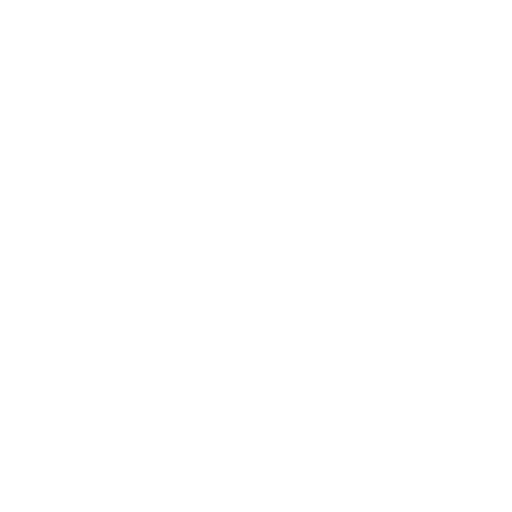
t = 0.00 s
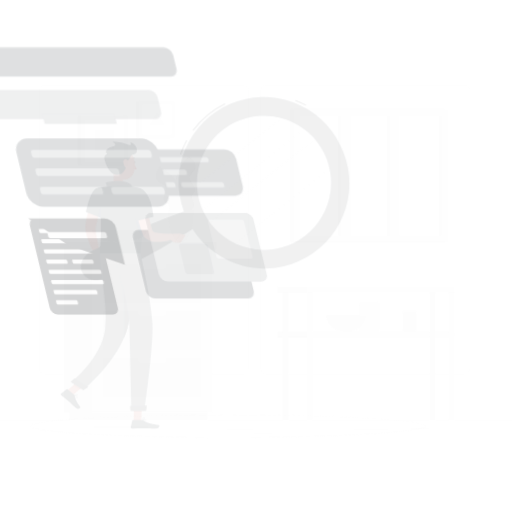
t = 0.15 s
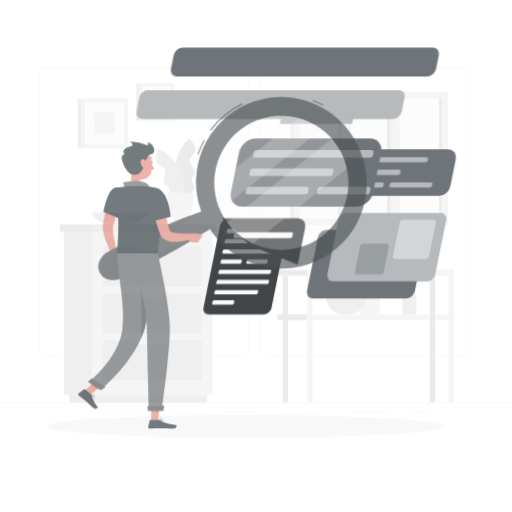
t = 0.45 s
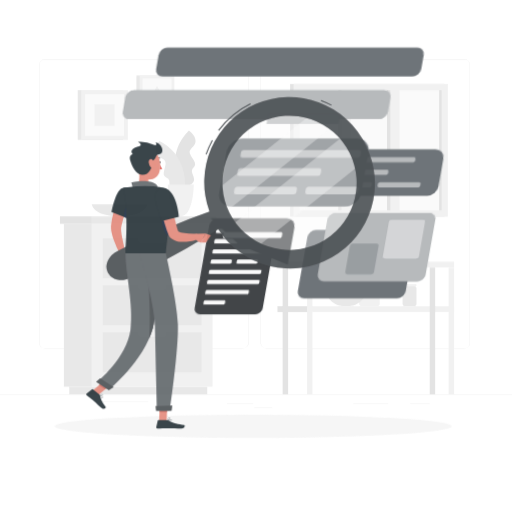
t = 0.60 s
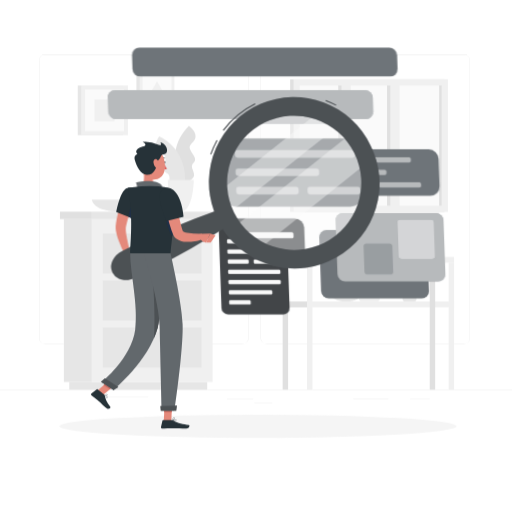
t = 0.80 s
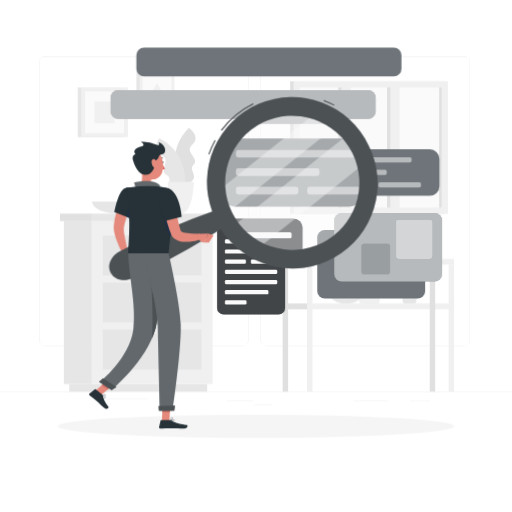
t = 1.00 s

The animated SVG that drew these frames (rendered in a browser with its animation timeline set to each time). Animation: 4 CSS @keyframes rules; one cycle of 1.00 s.

<svg class="animated" id="freepik_stories-search" xmlns="http://www.w3.org/2000/svg" viewBox="0 0 500 500" version="1.1" xmlns:xlink="http://www.w3.org/1999/xlink" xmlns:svgjs="http://svgjs.com/svgjs"><style>svg#freepik_stories-search:not(.animated) .animable {opacity: 0;}svg#freepik_stories-search.animated #freepik--background-complete--inject-1 {animation: 1s 1 forwards cubic-bezier(.36,-0.01,.5,1.38) slideUp;animation-delay: 0s;}svg#freepik_stories-search.animated #freepik--Shadow--inject-1 {animation: 1s 1 forwards cubic-bezier(.36,-0.01,.5,1.38) slideLeft;animation-delay: 0s;}svg#freepik_stories-search.animated #freepik--speech-bubbles--inject-1 {animation: 1s 1 forwards cubic-bezier(.36,-0.01,.5,1.38) lightSpeedLeft;animation-delay: 0s;}svg#freepik_stories-search.animated #freepik--Character--inject-1 {animation: 1s 1 forwards cubic-bezier(.36,-0.01,.5,1.38) slideLeft;animation-delay: 0s;}svg#freepik_stories-search.animated #freepik--character--inject-1 {animation: 1s 1 forwards cubic-bezier(.36,-0.01,.5,1.38) slideDown;animation-delay: 0s;}            @keyframes slideUp {                0% {                    opacity: 0;                    transform: translateY(30px);                }                100% {                    opacity: 1;                    transform: inherit;                }            }                    @keyframes slideLeft {                0% {                    opacity: 0;                    transform: translateX(-30px);                }                100% {                    opacity: 1;                    transform: translateX(0);                }            }                    @keyframes lightSpeedLeft {              from {                transform: translate3d(-50%, 0, 0) skewX(20deg);                opacity: 0;              }              60% {                transform: skewX(-10deg);                opacity: 1;              }              80% {                transform: skewX(2deg);              }              to {                opacity: 1;                transform: translate3d(0, 0, 0);              }            }                    @keyframes slideDown {                0% {                    opacity: 0;                    transform: translateY(-30px);                }                100% {                    opacity: 1;                    transform: translateY(0);                }            }        .animator-hidden { display: none; }</style><g id="freepik--background-complete--inject-1" class="animable" style="transform-origin: 250px 225.15px;"><rect y="382.4" width="500" height="0.25" style="fill: rgb(224, 224, 224); transform-origin: 250px 382.525px;" id="ellwa8gjg007" class="animable"></rect><rect x="344.93" y="391.62" width="34.4" height="0.25" style="fill: rgb(224, 224, 224); transform-origin: 362.13px 391.745px;" id="elcbg9iua6ynd" class="animable"></rect><rect x="400.44" y="390.91" width="19.36" height="0.25" style="fill: rgb(224, 224, 224); transform-origin: 410.12px 391.035px;" id="elj6msyzkc6ge" class="animable"></rect><rect x="221.66" y="391.5" width="25.68" height="0.25" style="fill: rgb(224, 224, 224); transform-origin: 234.5px 391.625px;" id="elej96ln0hm9b" class="animable"></rect><rect x="248.35" y="395.05" width="17.54" height="0.25" style="fill: rgb(224, 224, 224); transform-origin: 257.12px 395.175px;" id="el2tum9v586ld" class="animable"></rect><rect x="91.68" y="388.97" width="52.99" height="0.25" style="fill: rgb(224, 224, 224); transform-origin: 118.175px 389.095px;" id="elebsfd17sktm" class="animable"></rect><path d="M237,337.8H43.91a5.71,5.71,0,0,1-5.7-5.71V60.66A5.71,5.71,0,0,1,43.91,55H237a5.71,5.71,0,0,1,5.71,5.71V332.09A5.71,5.71,0,0,1,237,337.8ZM43.91,55.2a5.46,5.46,0,0,0-5.45,5.46V332.09a5.46,5.46,0,0,0,5.45,5.46H237a5.47,5.47,0,0,0,5.46-5.46V60.66A5.47,5.47,0,0,0,237,55.2Z" style="fill: rgb(224, 224, 224); transform-origin: 140.46px 196.4px;" id="el98r88jbj96o" class="animable"></path><path d="M453.31,337.8H260.21a5.72,5.72,0,0,1-5.71-5.71V60.66A5.72,5.72,0,0,1,260.21,55h193.1A5.71,5.71,0,0,1,459,60.66V332.09A5.71,5.71,0,0,1,453.31,337.8ZM260.21,55.2a5.47,5.47,0,0,0-5.46,5.46V332.09a5.47,5.47,0,0,0,5.46,5.46h193.1a5.47,5.47,0,0,0,5.46-5.46V60.66a5.47,5.47,0,0,0-5.46-5.46Z" style="fill: rgb(224, 224, 224); transform-origin: 356.75px 196.4px;" id="elo8p6yfnjpz" class="animable"></path><rect x="283.33" y="79.27" width="150.7" height="129.56" style="fill: rgb(224, 224, 224); transform-origin: 358.68px 144.05px;" id="ela3xboys7nl" class="animable"></rect><rect x="286.68" y="79.27" width="150.7" height="129.56" style="fill: rgb(240, 240, 240); transform-origin: 362.03px 144.05px;" id="el1mi2w0ohe6s" class="animable"></rect><g id="el0a5q3zvvh6ld"><rect x="303.33" y="74.71" width="117.4" height="138.68" style="fill: rgb(250, 250, 250); transform-origin: 362.03px 144.05px; transform: rotate(90deg);" class="animable" id="elwfgiw1zt3q9"></rect></g><g id="el24v25ocs9vu"><rect x="323.82" y="139.51" width="117.4" height="9.06" style="fill: rgb(224, 224, 224); transform-origin: 382.52px 144.04px; transform: rotate(90deg);" class="animable" id="elpp3m793ego"></rect></g><g id="els104nawcwrb"><rect x="276.15" y="139.51" width="117.4" height="9.06" style="fill: rgb(224, 224, 224); transform-origin: 334.85px 144.04px; transform: rotate(90deg);" class="animable" id="eljjfce07movk"></rect></g><g id="el1vjvp3fkephj"><rect x="322.81" y="139.18" width="125.78" height="9.06" style="fill: rgb(240, 240, 240); transform-origin: 385.7px 143.71px; transform: rotate(90deg);" class="animable" id="el0a2ws7my5cg4"></rect></g><g id="el6itlfaap9su"><rect x="275.15" y="139.18" width="125.78" height="9.06" style="fill: rgb(240, 240, 240); transform-origin: 338.04px 143.71px; transform: rotate(90deg);" class="animable" id="el0ftmmvf2obiu"></rect></g><g id="eljgolxw366rr"><rect x="371.4" y="142.78" width="117.4" height="2.53" style="fill: rgb(224, 224, 224); transform-origin: 430.1px 144.045px; transform: rotate(90deg);" class="animable" id="el4f90syenkt9"></rect></g><path d="M177.34,181.59S159,150,184.45,124.81c0,0,6.64,4.33,6.54,10.15s-7.12,7.29-5.61,12.15,8.12,9.61,3.78,13.63.7,7.58.41,12.5S177.34,181.59,177.34,181.59Z" style="fill: rgb(224, 224, 224); transform-origin: 180.969px 153.2px;" id="elz934j8bmawh" class="animable"></path><path d="M180.22,186.76s7.44-35.78-24.64-51.64c0,0-4.94,6.2-3,11.69s9.05,4.67,9.15,9.76-4.67,11.69.71,14.13,1.73,7.42,3.56,12S180.22,186.76,180.22,186.76Z" style="fill: rgb(230, 230, 230); transform-origin: 166.548px 160.949px;" id="elctcnszihduf" class="animable"></path><path d="M163.89,177.67s.32,30.89,12.67,30.89,12.66-30.89,12.66-30.89Z" style="fill: rgb(240, 240, 240); transform-origin: 176.555px 193.115px;" id="el3hzdt3zpuc8" class="animable"></path><path d="M89.69,196.94s.69,11.62,27.06,11.62,27.07-11.62,27.07-11.62Z" style="fill: rgb(230, 230, 230); transform-origin: 116.755px 202.75px;" id="eltlw66q800h" class="animable"></path><rect x="350.64" y="267" width="20.2" height="29.3" rx="3.14" style="fill: rgb(240, 240, 240); transform-origin: 360.74px 281.65px;" id="el3wdeclimw6k" class="animable"></rect><rect x="393.14" y="276.58" width="13.59" height="19.72" rx="2.11" style="fill: rgb(230, 230, 230); transform-origin: 399.935px 286.44px;" id="eluvtwt4w883n" class="animable"></rect><rect x="393.14" y="274.67" width="13.59" height="2.22" rx="0.71" style="fill: rgb(240, 240, 240); transform-origin: 399.935px 275.78px;" id="eliz26wklr0c" class="animable"></rect><path d="M318.42,280s.5,16.3,19.59,16.3,19.6-16.3,19.6-16.3Z" style="fill: rgb(230, 230, 230); transform-origin: 338.015px 288.15px;" id="elnt6udbaxu4" class="animable"></path><g id="eluhv163h2khj"><rect x="270.94" y="252.78" width="28.89" height="5.7" style="fill: rgb(224, 224, 224); transform-origin: 285.385px 255.63px; transform: rotate(180deg);" class="animable" id="elgxas3wm5dn"></rect></g><rect x="299.83" y="252.78" width="143.63" height="5.7" style="fill: rgb(240, 240, 240); transform-origin: 371.645px 255.63px;" id="elmfjfl8fsavp" class="animable"></rect><g id="ellgkbnk1sk8h"><rect x="270.94" y="296.3" width="28.89" height="5.7" style="fill: rgb(224, 224, 224); transform-origin: 285.385px 299.15px; transform: rotate(180deg);" class="animable" id="eliy1147gprm"></rect></g><rect x="299.83" y="296.3" width="143.63" height="5.7" style="fill: rgb(240, 240, 240); transform-origin: 371.645px 299.15px;" id="el6qczp44sm9f" class="animable"></rect><rect x="276.02" y="258.47" width="5.33" height="123.92" style="fill: rgb(224, 224, 224); transform-origin: 278.685px 320.43px;" id="elbeygacnfci" class="animable"></rect><rect x="299.83" y="258.47" width="5.33" height="123.92" style="fill: rgb(240, 240, 240); transform-origin: 302.495px 320.43px;" id="elqffmhpom32m" class="animable"></rect><rect x="419.65" y="258.47" width="5.33" height="123.92" style="fill: rgb(224, 224, 224); transform-origin: 422.315px 320.43px;" id="ellfcn71b1hkf" class="animable"></rect><rect x="438.13" y="258.47" width="5.33" height="123.92" style="fill: rgb(240, 240, 240); transform-origin: 440.795px 320.43px;" id="el2tf5hraxqpw" class="animable"></rect><rect x="62.37" y="215.81" width="27.32" height="159.09" style="fill: rgb(230, 230, 230); transform-origin: 76.03px 295.355px;" id="elom07xekds3" class="animable"></rect><rect x="67.62" y="374.89" width="134.72" height="7.51" style="fill: rgb(230, 230, 230); transform-origin: 134.98px 378.645px;" id="el1d7vomsxsu4" class="animable"></rect><g id="el9w4zr4ujmsq"><rect x="89.69" y="215.81" width="117.89" height="159.09" style="fill: rgb(240, 240, 240); transform-origin: 148.635px 295.355px; transform: rotate(180deg);" class="animable" id="el0ft1pc3jeykd"></rect></g><g id="el0yvd11uuy5n"><rect x="100.43" y="275.92" width="96.41" height="38.86" style="fill: rgb(230, 230, 230); transform-origin: 148.635px 295.35px; transform: rotate(180deg);" class="animable" id="el3zkyljq3tvw"></rect></g><g id="eltey1sz7bps"><rect x="100.43" y="321.86" width="96.41" height="38.86" style="fill: rgb(230, 230, 230); transform-origin: 148.635px 341.29px; transform: rotate(180deg);" class="animable" id="el8ei0svqoykr"></rect></g><path d="M159.46,280.18H137.81a2.67,2.67,0,0,1-2.66-2.66h0a2.67,2.67,0,0,1,2.66-2.67h21.65a2.67,2.67,0,0,1,2.66,2.67h0A2.67,2.67,0,0,1,159.46,280.18Z" style="fill: rgb(240, 240, 240); transform-origin: 148.635px 277.515px;" id="elzjp9t69kkpd" class="animable"></path><g id="eljtt3x4gvkbg"><rect x="100.43" y="229.98" width="96.41" height="38.86" style="fill: rgb(230, 230, 230); transform-origin: 148.635px 249.41px; transform: rotate(180deg);" class="animable" id="elekfzufchbuu"></rect></g><path d="M159.46,234.24H137.81a2.67,2.67,0,0,1-2.66-2.67h0a2.67,2.67,0,0,1,2.66-2.66h21.65a2.67,2.67,0,0,1,2.66,2.66h0A2.67,2.67,0,0,1,159.46,234.24Z" style="fill: rgb(240, 240, 240); transform-origin: 148.635px 231.575px;" id="el7qra4gfzznw" class="animable"></path><path d="M159.46,326.12H137.81a2.67,2.67,0,0,1-2.66-2.66h0a2.67,2.67,0,0,1,2.66-2.67h21.65a2.67,2.67,0,0,1,2.66,2.67h0A2.67,2.67,0,0,1,159.46,326.12Z" style="fill: rgb(240, 240, 240); transform-origin: 148.635px 323.455px;" id="elwvuabgzv29p" class="animable"></path><rect x="89.69" y="208.56" width="121.53" height="7.25" style="fill: rgb(230, 230, 230); transform-origin: 150.455px 212.185px;" id="ellxvf8ce6vw" class="animable"></rect><g id="elw1v85ow1wj"><rect x="58.56" y="208.56" width="31.14" height="7.25" style="fill: rgb(224, 224, 224); transform-origin: 74.13px 212.185px; transform: rotate(180deg);" class="animable" id="elvywlf3zfdzc"></rect></g><rect x="75.94" y="85.35" width="44.2" height="48.54" style="fill: rgb(230, 230, 230); transform-origin: 98.04px 109.62px;" id="eloogz2emv7hr" class="animable"></rect><rect x="79.27" y="85.35" width="45.66" height="48.54" style="fill: rgb(240, 240, 240); transform-origin: 102.1px 109.62px;" id="el49ax5h1uesa" class="animable"></rect><g id="elyh1vxoahbij"><rect x="81.65" y="90.61" width="40.89" height="38.01" style="fill: rgb(250, 250, 250); transform-origin: 102.095px 109.615px; transform: rotate(90deg);" class="animable" id="eluh40pb489"></rect></g><g id="elybpfahs0v8k"><rect x="91.56" y="99.82" width="21.07" height="19.58" style="fill: rgb(240, 240, 240); transform-origin: 102.095px 109.61px; transform: rotate(90deg);" class="animable" id="elnirguyfve2c"></rect></g><rect x="133.22" y="71.02" width="33.52" height="36.01" style="fill: rgb(230, 230, 230); transform-origin: 149.98px 89.025px;" id="el73wcp0ggoxj" class="animable"></rect><rect x="136.43" y="71.02" width="33.87" height="36.01" style="fill: rgb(240, 240, 240); transform-origin: 153.365px 89.025px;" id="eljrkre13b2ab" class="animable"></rect><g id="elijvahpbvtbg"><rect x="138.2" y="74.92" width="30.33" height="28.19" style="fill: rgb(250, 250, 250); transform-origin: 153.365px 89.015px; transform: rotate(90deg);" class="animable" id="elu2ilvmmwcvc"></rect></g><polygon points="153.36 81.35 145.65 94.71 161.07 94.71 153.36 81.35" style="fill: rgb(240, 240, 240); transform-origin: 153.36px 88.03px;" id="elia3av24y4fn" class="animable"></polygon></g><g id="freepik--Shadow--inject-1" class="animable" style="transform-origin: 250px 416.24px;"><ellipse cx="250" cy="416.24" rx="193.89" ry="11.32" style="fill: rgb(245, 245, 245); transform-origin: 250px 416.24px;" id="el6dhkophbmli" class="animable"></ellipse></g><g id="freepik--speech-bubbles--inject-1" class="animable" style="transform-origin: 269.847px 176.815px;"><rect x="312.33" y="145.82" width="116.84" height="45.42" rx="9.37" style="fill: #6E7479; transform-origin: 370.75px 168.53px;" id="eles92ynj5vfc" class="animable"></rect><rect x="322.07" y="153.48" width="79.91" height="5.08" rx="1.64" style="fill: #6E7479; transform-origin: 362.025px 156.02px;" id="elgwqk20xl51t" class="animable"></rect><rect x="322.07" y="165.72" width="55.64" height="5.08" rx="1.64" style="fill: #6E7479; transform-origin: 349.89px 168.26px;" id="el8fx2hc7fbq5" class="animable"></rect><rect x="322.07" y="177.96" width="41.6" height="5.08" rx="1.64" style="fill: #6E7479; transform-origin: 342.87px 180.5px;" id="elpczaim4vwy" class="animable"></rect><rect x="369.56" y="177.96" width="41.6" height="5.08" rx="1.64" style="fill: #6E7479; transform-origin: 390.36px 180.5px;" id="elum367twplal" class="animable"></rect><g id="elqh8fxm63qxf"><g style="opacity: 0.5; transform-origin: 366.615px 168.26px;" class="animable" id="el2i1ehn7qhtz"><rect x="322.07" y="153.48" width="79.91" height="5.08" rx="1.64" style="fill: rgb(255, 255, 255); transform-origin: 362.025px 156.02px;" id="elfgfdcnevxto" class="animable"></rect><rect x="322.07" y="165.72" width="55.64" height="5.08" rx="1.64" style="fill: rgb(255, 255, 255); transform-origin: 349.89px 168.26px;" id="el8lnb06ooxk6" class="animable"></rect><rect x="322.07" y="177.96" width="41.6" height="5.08" rx="1.64" style="fill: rgb(255, 255, 255); transform-origin: 342.87px 180.5px;" id="elpbvaa7n2vdm" class="animable"></rect><rect x="369.56" y="177.96" width="41.6" height="5.08" rx="1.64" style="fill: rgb(255, 255, 255); transform-origin: 390.36px 180.5px;" id="elizsnqgugvsk" class="animable"></rect></g></g><rect x="216.13" y="135.23" width="138.83" height="66.6" rx="13.74" style="fill: #6E7479; transform-origin: 285.545px 168.53px;" id="el29z1g7knje4" class="animable"></rect><rect x="230.41" y="146.46" width="117.16" height="7.45" rx="2.41" style="fill: #6E7479; transform-origin: 288.99px 150.185px;" id="el95ai3opw7at" class="animable"></rect><rect x="230.41" y="164.41" width="81.57" height="7.45" rx="2.41" style="fill: #6E7479; transform-origin: 271.195px 168.135px;" id="elc8bku4cng6" class="animable"></rect><rect x="230.41" y="182.36" width="60.99" height="7.45" rx="2.41" style="fill: #6E7479; transform-origin: 260.905px 186.085px;" id="el50j9qfupo12" class="animable"></rect><rect x="300.04" y="182.36" width="51.62" height="7.45" rx="2.41" style="fill: #6E7479; transform-origin: 325.85px 186.085px;" id="elulv7yrncxno" class="animable"></rect><g id="elyvdiffkglpn"><g style="opacity: 0.5; transform-origin: 291.035px 168.135px;" class="animable" id="eldmendc3ecoq"><rect x="230.41" y="146.46" width="117.16" height="7.45" rx="2.41" style="fill: rgb(255, 255, 255); transform-origin: 288.99px 150.185px;" id="elxwu1pbfb2t" class="animable"></rect><rect x="230.41" y="164.41" width="81.57" height="7.45" rx="2.41" style="fill: rgb(255, 255, 255); transform-origin: 271.195px 168.135px;" id="elzpd11nza6kh" class="animable"></rect><rect x="230.41" y="182.36" width="60.99" height="7.45" rx="2.41" style="fill: rgb(255, 255, 255); transform-origin: 260.905px 186.085px;" id="el92ggg9av7ta" class="animable"></rect><rect x="300.04" y="182.36" width="51.62" height="7.45" rx="2.41" style="fill: rgb(255, 255, 255); transform-origin: 325.85px 186.085px;" id="elwumyczdcu9" class="animable"></rect></g></g><rect x="211.94" y="213.9" width="66.47" height="93.18" rx="6.42" style="fill: #6E7479; transform-origin: 245.175px 260.49px;" id="el277rx73vi09" class="animable"></rect><g id="elcbhizv084ck"><rect x="211.94" y="213.9" width="66.47" height="93.18" rx="6.42" style="opacity: 0.4; transform-origin: 245.175px 260.49px;" class="animable" id="elgrrkjofznxd"></rect></g><rect x="219.63" y="223.62" width="51.08" height="4.13" rx="1.18" style="fill: rgb(250, 250, 250); transform-origin: 245.17px 225.685px;" id="eltqk7s1mxj8j" class="animable"></rect><rect x="219.63" y="233.56" width="35.57" height="4.13" rx="1.18" style="fill: rgb(250, 250, 250); transform-origin: 237.415px 235.625px;" id="el44h5cofns0r" class="animable"></rect><rect x="219.63" y="243.51" width="51.08" height="4.13" rx="1.18" style="fill: rgb(250, 250, 250); transform-origin: 245.17px 245.575px;" id="elxbuv3cjag1r" class="animable"></rect><rect x="219.63" y="253.45" width="20.47" height="4.13" rx="1.18" style="fill: rgb(250, 250, 250); transform-origin: 229.865px 255.515px;" id="elkhtlde0itta" class="animable"></rect><rect x="244.97" y="253.45" width="20.47" height="4.13" rx="1.18" style="fill: rgb(250, 250, 250); transform-origin: 255.205px 255.515px;" id="eldeaxfapczw" class="animable"></rect><rect x="219.63" y="263.4" width="51.08" height="4.13" rx="1.18" style="fill: rgb(250, 250, 250); transform-origin: 245.17px 265.465px;" id="el87qc9qjh2un" class="animable"></rect><rect x="219.63" y="273.34" width="51.08" height="4.13" rx="1.18" style="fill: rgb(250, 250, 250); transform-origin: 245.17px 275.405px;" id="el6aajfp5wnjd" class="animable"></rect><rect x="219.63" y="283.29" width="42.44" height="4.13" rx="1.18" style="fill: rgb(250, 250, 250); transform-origin: 240.85px 285.355px;" id="el40sx2k5mmbo" class="animable"></rect><rect x="219.63" y="293.23" width="21.06" height="4.13" rx="1.18" style="fill: rgb(250, 250, 250); transform-origin: 230.16px 295.295px;" id="elypuyw0xdxq" class="animable"></rect><path d="M286.5,213.33H212.11L245,239.5l50.43,19V222.24A8.93,8.93,0,0,0,286.5,213.33Z" style="fill: #6E7479; transform-origin: 253.77px 235.915px;" id="elprh6cl1jqm" class="animable"></path><g id="el6z6wntymwr"><path d="M286.5,213.33H212.11L245,239.5l50.43,19V222.24A8.93,8.93,0,0,0,286.5,213.33Z" style="opacity: 0.4; transform-origin: 253.77px 235.915px;" class="animable" id="elqijfm0na09"></path></g><rect x="227.34" y="226.81" width="57.39" height="5.72" rx="1.48" style="fill: rgb(250, 250, 250); transform-origin: 256.035px 229.67px;" id="el4x5whs6vt14" class="animable"></rect><g id="el70n2pwg3hsa"><rect x="329.04" y="205.32" width="66.84" height="105.37" rx="7.26" style="fill: #6E7479; transform-origin: 362.46px 258.005px; transform: rotate(90deg);" class="animable" id="elk4ibw0nugjd"></rect></g><g id="elwxosy7505ol"><rect x="345.63" y="188.73" width="66.84" height="105.37" rx="7.26" style="fill: #6E7479; transform-origin: 379.05px 241.415px; transform: rotate(90deg);" class="animable" id="eluq5xhsupde"></rect></g><g id="el89phcdmr6te"><rect x="345.63" y="188.73" width="66.84" height="105.37" rx="7.26" style="fill: rgb(255, 255, 255); opacity: 0.5; transform-origin: 379.05px 241.415px; transform: rotate(90deg);" class="animable" id="else6a2agii59"></rect></g><g id="elnh3ilft10xc"><rect x="385.1" y="215.48" width="38.67" height="36.15" rx="3.23" style="fill: #6E7479; transform-origin: 404.435px 233.555px; transform: rotate(90deg);" class="animable" id="elx23v09zeq2m"></rect></g><g id="eleekzmfjyi1i"><rect x="385.1" y="215.48" width="38.67" height="36.15" rx="3.23" style="fill: rgb(255, 255, 255); opacity: 0.7; transform-origin: 404.435px 233.555px; transform: rotate(90deg);" class="animable" id="elvxh0d9356a"></rect></g><g id="el1x63gtbomr5"><rect x="352.04" y="239.04" width="29.64" height="27.71" rx="2.48" style="fill: #6E7479; transform-origin: 366.86px 252.895px; transform: rotate(90deg);" class="animable" id="el7ciz43n1aya"></rect></g><g id="elmd79kslync"><rect x="352.04" y="239.04" width="29.64" height="27.71" rx="2.48" style="fill: rgb(255, 255, 255); opacity: 0.3; transform-origin: 366.86px 252.895px; transform: rotate(90deg);" class="animable" id="eli8l2tfnqz3l"></rect></g><g id="elcub0q1zhe2"><rect x="223.36" y="-27.34" width="28.09" height="258.89" rx="7.38" style="fill: #6E7479; transform-origin: 237.405px 102.105px; transform: rotate(90deg);" class="animable" id="el75a36ghjsy7"></rect></g><g id="eld8psr16ao58"><rect x="223.36" y="-27.34" width="28.09" height="258.89" rx="7.38" style="fill: rgb(255, 255, 255); opacity: 0.5; transform-origin: 237.405px 102.105px; transform: rotate(90deg);" class="animable" id="elbxvicaxiikr"></rect></g><g id="elnaueosja5n"><rect x="280.71" y="80.88" width="9.67" height="70.25" style="fill: #6E7479; transform-origin: 285.545px 116.005px; transform: rotate(90deg);" class="animable" id="elwhfjhpsw7ej"></rect></g><g id="elzrm4jpf3nf"><rect x="280.71" y="80.88" width="9.67" height="70.25" style="fill: rgb(255, 255, 255); opacity: 0.5; transform-origin: 285.545px 116.005px; transform: rotate(90deg);" class="animable" id="el2vlw6dcymyj"></rect></g><g id="el2xs1vrd161t"><rect x="248.54" y="-68.85" width="28.09" height="258.89" rx="7.38" style="fill: #6E7479; transform-origin: 262.585px 60.595px; transform: rotate(90deg);" class="animable" id="el85j0tftaegq"></rect></g></g><g id="freepik--Character--inject-1" class="animable" style="transform-origin: 227.869px 256.639px;"><path d="M130.36,194.26c-.88,2-1.85,4.16-2.7,6.27s-1.73,4.28-2.5,6.44a91.35,91.35,0,0,0-3.79,12.93l-.29,1.6-.1.6c0,.17,0,.39-.06.59a24.53,24.53,0,0,0,.06,2.92c.19,2.11.53,4.37,1,6.63.84,4.53,1.91,9.2,3,13.8l-5.13,2a92.65,92.65,0,0,1-6.09-13.59,57,57,0,0,1-2.12-7.47,26.81,26.81,0,0,1-.56-4.26c0-.4,0-.78,0-1.21s0-.91.07-1.19l.2-2a63,63,0,0,1,1.37-7.65c.56-2.5,1.28-4.93,2-7.33s1.62-4.76,2.57-7.08c.47-1.16,1-2.31,1.46-3.46s1-2.25,1.64-3.48Z" style="fill: rgb(228, 137, 123); transform-origin: 120.72px 218.68px;" id="elh7ksyu7lnp" class="animable"></path><path d="M124.71,244.69l3.9,3.81-8.51,4s-2.06-3.61-.63-6.87Z" style="fill: rgb(228, 137, 123); transform-origin: 123.787px 248.595px;" id="el6fit2pryogw" class="animable"></path><polygon points="131.76 254.17 124.57 257.11 120.11 252.46 128.61 248.5 131.76 254.17" style="fill: rgb(228, 137, 123); transform-origin: 125.935px 252.805px;" id="elldwqk6qj75i" class="animable"></polygon><g id="elohhjpt1dgqg"><path d="M277.41,250.07A72,72,0,1,1,357,186.5,72,72,0,0,1,277.41,250.07Z" style="fill: rgb(250, 250, 250); opacity: 0.4; transform-origin: 285.444px 178.52px;" class="animable" id="elmmx4i3515zk"></path></g><g id="el8kgwb1t5wl9"><path d="M329.79,121.79l-109.5,87.49c-.46-1-.91-2-1.33-3a71.24,71.24,0,0,1-5.21-20.48h0l94.58-75.57A71.15,71.15,0,0,1,329.79,121.79Z" style="fill: rgb(250, 250, 250); opacity: 0.4; transform-origin: 271.77px 159.755px;" class="animable" id="el69z498p3qvw"></path></g><g id="elaqyoeq8qqfa"><path d="M355.06,160.12,252.11,242.37a71.86,71.86,0,0,1-24.77-21.28l112.41-89.82A72,72,0,0,1,355.06,160.12Z" style="fill: rgb(250, 250, 250); opacity: 0.4; transform-origin: 291.2px 186.82px;" class="animable" id="elutzzdw3ayt"></path></g><path d="M204.39,151l-.95-.32a87.68,87.68,0,0,1,6.18-14.05l.87.48A86.93,86.93,0,0,0,204.39,151Zm12.14-23.34-.81-.59a86.7,86.7,0,0,1,31.37-26.21l.45.9A85.74,85.74,0,0,0,216.53,127.69Zm109.59-24.53A83.6,83.6,0,0,0,316,98.54l.36-.94a85.62,85.62,0,0,1,10.22,4.68Z" style="fill: #6E7479; transform-origin: 265.01px 124.3px;" id="eldpq63vy6afm" class="animable"></path><g id="elovftm17tg3d"><path d="M204.39,151l-.95-.32a87.68,87.68,0,0,1,6.18-14.05l.87.48A86.93,86.93,0,0,0,204.39,151Zm12.14-23.34-.81-.59a86.7,86.7,0,0,1,31.37-26.21l.45.9A85.74,85.74,0,0,0,216.53,127.69Zm109.59-24.53A83.6,83.6,0,0,0,316,98.54l.36-.94a85.62,85.62,0,0,1,10.22,4.68Z" style="opacity: 0.3; transform-origin: 265.01px 124.3px;" class="animable" id="elr3rly6jquh"></path></g><path d="M359.87,141.74a83,83,0,0,0-152.65,64.73c-6.68,2.34-13.28,4.85-19.84,7.44q-14.19,5.63-28.12,11.76c-9.28,4.11-18.52,8.3-27.67,12.68-4.59,2.15-9.12,4.42-13.69,6.62a19.79,19.79,0,0,0-6.34,4.35,19.15,19.15,0,0,0-2.57,3.37,17.25,17.25,0,0,0-2,4.63,12.72,12.72,0,0,0,7.33,14.85,17.56,17.56,0,0,0,4.86,1.26,18.88,18.88,0,0,0,4.25,0,19.76,19.76,0,0,0,7.3-2.39c4.53-2.29,9.09-4.5,13.59-6.85,9-4.59,18-9.38,26.89-14.24S189,240,197.68,234.78c6-3.63,12.06-7.34,18-11.22a83,83,0,0,0,144.21-81.82Zm-45.46,95.53a65.53,65.53,0,1,1,29.75-87.78A65.53,65.53,0,0,1,314.41,237.27Z" style="fill: #6E7479; transform-origin: 237.695px 184.169px;" id="els05inw4pgei" class="animable"></path><g id="elewz2c0734oh"><path d="M359.87,141.74a83,83,0,0,0-152.65,64.73c-6.68,2.34-13.28,4.85-19.84,7.44q-14.19,5.63-28.12,11.76c-9.28,4.11-18.52,8.3-27.67,12.68-4.59,2.15-9.12,4.42-13.69,6.62a19.79,19.79,0,0,0-6.34,4.35,19.15,19.15,0,0,0-2.57,3.37,17.25,17.25,0,0,0-2,4.63,12.72,12.72,0,0,0,7.33,14.85,17.56,17.56,0,0,0,4.86,1.26,18.88,18.88,0,0,0,4.25,0,19.76,19.76,0,0,0,7.3-2.39c4.53-2.29,9.09-4.5,13.59-6.85,9-4.59,18-9.38,26.89-14.24S189,240,197.68,234.78c6-3.63,12.06-7.34,18-11.22a83,83,0,0,0,144.21-81.82Zm-45.46,95.53a65.53,65.53,0,1,1,29.75-87.78A65.53,65.53,0,0,1,314.41,237.27Z" style="opacity: 0.3; transform-origin: 237.695px 184.169px;" class="animable" id="elrz5d5fqz29d"></path></g><path d="M158,158.55c0,.59.31,1.07.7,1.07s.7-.48.7-1.07-.31-1.07-.7-1.07S158,158,158,158.55Z" style="fill: rgb(38, 50, 56); transform-origin: 158.7px 158.55px;" id="elry75h1nsy1" class="animable"></path><path d="M158.28,159.62a21.33,21.33,0,0,0,2.83,5.07,3.41,3.41,0,0,1-2.83.53Z" style="fill: rgb(222, 87, 83); transform-origin: 159.695px 162.473px;" id="eloun9r2xiatf" class="animable"></path><path d="M155.93,155.26a.37.37,0,0,1-.29-.14.36.36,0,0,1,.08-.49,3.43,3.43,0,0,1,3.13-.53.35.35,0,1,1-.25.65,2.73,2.73,0,0,0-2.47.45A.36.36,0,0,1,155.93,155.26Z" style="fill: rgb(38, 50, 56); transform-origin: 157.343px 154.596px;" id="eld9psq1dtvsh" class="animable"></path><path d="M137.8,163c1,5.37,2.1,15.22-1.66,18.81,0,0,1.47,5.45,11.46,5.45,11,0,5.24-5.45,5.24-5.45-6-1.44-5.83-5.88-4.79-10.06Z" style="fill: rgb(228, 137, 123); transform-origin: 145.244px 175.13px;" id="elb1yqfwonz4a" class="animable"></path><path d="M131.65,184.64c1.19-1.85-.81-6.34-.81-6.34s17.68-4.45,24.91,2.38c1.5,1.41-.16,3.49-.16,3.49Z" style="fill: #6E7479; transform-origin: 143.609px 180.758px;" id="elu5zqs4vht2m" class="animable"></path><g id="el2eic5rqtmmj"><path d="M131.65,184.64c1.19-1.85-.81-6.34-.81-6.34s17.68-4.45,24.91,2.38c1.5,1.41-.16,3.49-.16,3.49Z" style="opacity: 0.1; transform-origin: 143.609px 180.758px;" class="animable" id="elrbunodf7cy"></path></g><path d="M102.4,388.67c-.93,0-2.42-1.55-2.86-2.13a.17.17,0,0,1,0-.19.18.18,0,0,1,.16-.09c.11,0,2.56.22,3.23,1.09a.81.81,0,0,1,.16.66.72.72,0,0,1-.52.65Zm-2.32-2c.73.84,1.9,1.79,2.4,1.67,0,0,.2-.05.26-.37a.45.45,0,0,0-.1-.38A4.67,4.67,0,0,0,100.08,386.65Z" style="fill: #6E7479; transform-origin: 101.308px 387.465px;" id="el1957r23t8al" class="animable"></path><path d="M100.19,386.65a2.68,2.68,0,0,1-.54,0,.16.16,0,0,1-.14-.11.2.2,0,0,1,0-.18c.07-.06,1.54-1.59,2.65-1.59h0a.94.94,0,0,1,.71.3.57.57,0,0,1,.14.7C102.72,386.33,101.19,386.65,100.19,386.65Zm-.13-.35c1,0,2.45-.31,2.69-.75,0,0,.07-.13-.09-.29a.59.59,0,0,0-.46-.19h0A4.23,4.23,0,0,0,100.06,386.3Z" style="fill: #6E7479; transform-origin: 101.281px 385.717px;" id="elou0rcjhiobe" class="animable"></path><path d="M168.39,411.37a13.25,13.25,0,0,1-2.26-.21A.16.16,0,0,1,166,411a.18.18,0,0,1,.08-.18c.11-.06,2.67-1.53,3.9-1.19a.86.86,0,0,1,.55.4.66.66,0,0,1,0,.76C170.24,411.24,169.33,411.37,168.39,411.37Zm-1.69-.47c1.36.2,3.22.19,3.56-.29.05-.06.09-.17,0-.38a.56.56,0,0,0-.34-.25C169.14,409.78,167.59,410.44,166.7,410.9Z" style="fill: #6E7479; transform-origin: 168.324px 410.475px;" id="elbjin5nylfv" class="animable"></path><path d="M166.17,411.17a.18.18,0,0,1-.1,0A.16.16,0,0,1,166,411a4.88,4.88,0,0,1,1.14-2.83,1.25,1.25,0,0,1,1-.29c.48,0,.62.29.65.48.13.83-1.62,2.42-2.51,2.82Zm1.79-3a.91.91,0,0,0-.6.22,4,4,0,0,0-1,2.27c.9-.55,2.1-1.79,2-2.29,0,0,0-.17-.34-.2Z" style="fill: #6E7479; transform-origin: 167.396px 409.523px;" id="el57abptw2xpq" class="animable"></path><polygon points="158.09 410.99 165.44 410.99 166.17 393.98 158.82 393.98 158.09 410.99" style="fill: rgb(228, 137, 123); transform-origin: 162.13px 402.485px;" id="eli6wypa81qk" class="animable"></polygon><polygon points="92.64 381.79 98.78 385.81 112.34 374.36 106.19 370.33 92.64 381.79" style="fill: rgb(228, 137, 123); transform-origin: 102.49px 378.07px;" id="elpgcu9zrgf7d" class="animable"></polygon><path d="M99.79,385.43l-6.38-5.23a.63.63,0,0,0-.8,0l-5.26,4.13a1.08,1.08,0,0,0,0,1.69c2.26,1.79,3.45,2.55,6.26,4.85,1.73,1.41,6,5.73,8.41,7.68s4.62-.15,3.82-1.16c-3.59-4.55-5-8.44-5.41-10.85A1.81,1.81,0,0,0,99.79,385.43Z" style="fill: rgb(38, 50, 56); transform-origin: 96.4747px 389.704px;" id="elpyrrw4babn" class="animable"></path><path d="M165.39,410.14h-8a.65.65,0,0,0-.63.5l-1.45,6.53a1.07,1.07,0,0,0,1.06,1.31c2.89-.05,7.07-.22,10.71-.22,4.25,0,7.93.23,12.91.23,3,0,3.86-3.05,2.59-3.32-5.74-1.26-10.44-1.39-15.4-4.46A3.44,3.44,0,0,0,165.39,410.14Z" style="fill: rgb(38, 50, 56); transform-origin: 169.215px 414.315px;" id="eljjskgkg16yp" class="animable"></path><path d="M121.66,184c-6.37,3-10,23.1-10,23.1l15.57,6.21a115.83,115.83,0,0,0,5.51-17.15C134.88,186.9,128.18,180.9,121.66,184Z" style="fill: rgb(38, 50, 56); transform-origin: 122.403px 198.243px;" id="eltlii2goj7da" class="animable"></path><path d="M129.92,195.33c-3.85,3.9-5.61,11.54-6.38,16.51l3.73,1.49a116.7,116.7,0,0,0,5.4-16.65C132.34,194.56,131.52,193.71,129.92,195.33Z" style="fill: rgb(32, 48, 72); transform-origin: 128.105px 203.907px;" id="ela1t2orl8668" class="animable"></path><path d="M164.14,183.86s7.82,8.84.44,63.5H125.29c-.27-6,3.52-35.45-2.3-63.87a100.56,100.56,0,0,1,13.15-1.66,140.87,140.87,0,0,1,16.7,0A74.19,74.19,0,0,1,164.14,183.86Z" style="fill: rgb(38, 50, 56); transform-origin: 145.37px 214.471px;" id="ell53yje53vj" class="animable"></path><path d="M167.73,205.08l-6.62-11.41a58.31,58.31,0,0,0-1.55,16.27c.18,3.92,3.77,18.44,7,20.56A230.84,230.84,0,0,0,167.73,205.08Z" style="fill: rgb(32, 48, 72); transform-origin: 163.619px 212.085px;" id="el8emojo7ixlx" class="animable"></path><path d="M168.65,191.67c1,4.86,2,9.84,3.07,14.72s2.18,9.78,3.47,14.51c.33,1.17.64,2.37,1,3.49l.27.86.13.43,0-.05c-.07-.09-.15-.1-.09,0a3.35,3.35,0,0,0,1.52.95,17.84,17.84,0,0,0,2.91.81,77.79,77.79,0,0,0,14.3.93l.95,5.44c-1.34.43-2.59.74-3.91,1.05s-2.62.57-3.95.77a42.73,42.73,0,0,1-8.33.56,22.61,22.61,0,0,1-4.6-.6,13.39,13.39,0,0,1-5.28-2.45,9.65,9.65,0,0,1-2.47-3c-.16-.3-.3-.64-.43-.93l-.18-.47-.37-1c-.51-1.27-.93-2.52-1.39-3.77-1.69-5-3.1-10.05-4.34-15.09s-2.31-10.07-3.2-15.24Z" style="fill: rgb(228, 137, 123); transform-origin: 176.955px 213.915px;" id="elcp6i9n02bqe" class="animable"></path><path d="M154.33,189.22c-2.07,6.71,6.32,26.72,6.32,26.72l16.71-4.2s-.64-10.4-4.45-18.65C167.17,180.65,156.81,181.17,154.33,189.22Z" style="fill: rgb(38, 50, 56); transform-origin: 165.681px 199.68px;" id="elhcyq5dw9rrj" class="animable"></path><path d="M195.09,228.32l8.32-.21-4,8.66s-3.39.45-6.17-4.12l-2.93-3.5,3.37-.67A7.52,7.52,0,0,1,195.09,228.32Z" style="fill: rgb(228, 137, 123); transform-origin: 196.86px 232.446px;" id="elpv9byrs58vn" class="animable"></path><polygon points="208.66 229.72 203.9 236.9 199.41 236.77 203.41 228.11 208.66 229.72" style="fill: rgb(228, 137, 123); transform-origin: 204.035px 232.505px;" id="elnxise3296qe" class="animable"></polygon><polygon points="166.17 393.98 165.79 402.75 158.44 402.75 158.82 393.98 166.17 393.98" style="fill: rgb(206, 111, 100); transform-origin: 162.305px 398.365px;" id="elebjioco0o68" class="animable"></polygon><polygon points="106.19 370.33 112.34 374.36 105.34 380.26 99.2 376.24 106.19 370.33" style="fill: rgb(206, 111, 100); transform-origin: 105.77px 375.295px;" id="el6viu0e619xm" class="animable"></polygon><path d="M138.26,157.28c.44,7.27.33,11.56,4,15.29,5.52,5.63,14.51,2.3,16.25-5,1.57-6.54.59-17.34-6.53-20.24A10,10,0,0,0,138.26,157.28Z" style="fill: rgb(228, 137, 123); transform-origin: 148.696px 161.003px;" id="elo5j87zkvzcp" class="animable"></path><path d="M129.7,156c1.81,6.63,6.07,14.27,11.58,14.76,6.84.6,9.93-6.47,10.83-13.77,4.1-2.81,1.95-5.9,6.06-6.29,5.28-.5,3.59-10.16-3.36-11.71,0,0,2.33,4.35-2.56,2.15a28.22,28.22,0,0,0-14.94-2.59s6.24,3.12.14,4.51-7.92,5.15-5.11,7.42C132.34,150.49,128.51,151.64,129.7,156Z" style="fill: rgb(38, 50, 56); transform-origin: 145.37px 154.602px;" id="el3xc4p357h2h" class="animable"></path><path d="M147.94,158.49a8.22,8.22,0,0,0,2.07,4.87c1.6,1.77,3.27.67,3.55-1.48.26-1.93-.27-5.18-2.23-6.16S147.81,156.31,147.94,158.49Z" style="fill: rgb(228, 137, 123); transform-origin: 150.777px 159.832px;" id="elpl30ku8c6mi" class="animable"></path><path d="M150.64,247.36s7.16,51.85,1.52,72.63c-8.94,32.9-43.12,60.67-43.12,60.67l-11.59-7.6s29.11-23.45,32.67-51c3.2-24.73-4.83-54.64-4.83-74.71Z" style="fill: #6E7479; transform-origin: 125.888px 314.005px;" id="elqsuh5mwe1ag" class="animable"></path><g id="el7dv9oe4dxc8"><path d="M150.64,247.36s7.16,51.85,1.52,72.63c-8.94,32.9-43.12,60.67-43.12,60.67l-11.59-7.6s29.11-23.45,32.67-51c3.2-24.73-4.83-54.64-4.83-74.71Z" style="opacity: 0.1; transform-origin: 125.888px 314.005px;" class="animable" id="el49ehuqv4wjv"></path></g><path d="M153.6,277a48.4,48.4,0,0,0-6.27-6c1.22,16.83,2.22,41.76,1.11,59.47A76.41,76.41,0,0,0,152.16,320C154.91,309.85,154.62,292.32,153.6,277Z" style="fill: #6E7479; transform-origin: 150.829px 300.735px;" id="el7zpiowot11w" class="animable"></path><g id="elqckwwsaq36"><path d="M153.6,277a48.4,48.4,0,0,0-6.27-6c1.22,16.83,2.22,41.76,1.11,59.47A76.41,76.41,0,0,0,152.16,320C154.91,309.85,154.62,292.32,153.6,277Z" style="opacity: 0.3; transform-origin: 150.829px 300.735px;" class="animable" id="elhbsbxrcace"></path></g><path d="M113.71,378.07c.05,0-4.49,3-4.49,3l-12.66-8.3,4-3.31Z" style="fill: #6E7479; transform-origin: 105.135px 375.265px;" id="elnugg2agmof" class="animable"></path><g id="els4xvm5xv2sa"><path d="M113.71,378.07c.05,0-4.49,3-4.49,3l-12.66-8.3,4-3.31Z" style="opacity: 0.3; transform-origin: 105.135px 375.265px;" class="animable" id="elc16m8gyup5b"></path></g><path d="M164.58,247.36s11.06,46.9,11.84,69.31c.88,25.12-7.89,84.38-7.89,84.38H156.08s-1.53-59.72-2.08-82.6c-.61-24.95-15.25-71.09-15.25-71.09Z" style="fill: #6E7479; transform-origin: 157.616px 324.205px;" id="el8fizcf8gza9" class="animable"></path><g id="elnrlxc7evvzh"><path d="M164.58,247.36s11.06,46.9,11.84,69.31c.88,25.12-7.89,84.38-7.89,84.38H156.08s-1.53-59.72-2.08-82.6c-.61-24.95-15.25-71.09-15.25-71.09Z" style="opacity: 0.1; transform-origin: 157.616px 324.205px;" class="animable" id="elo0xm021pfq"></path></g><path d="M170.92,396.1c.06,0-.7,5.16-.7,5.16H155.08l-.41-4.61Z" style="fill: #6E7479; transform-origin: 162.797px 398.68px;" id="eldk46a645lk" class="animable"></path><g id="el5cfdnvpoyr9"><path d="M170.92,396.1c.06,0-.7,5.16-.7,5.16H155.08l-.41-4.61Z" style="opacity: 0.3; transform-origin: 162.797px 398.68px;" class="animable" id="el1b9yhx7xbwm"></path></g></g><g id="freepik--character--inject-1" class="animable animator-hidden" style="transform-origin: 337.551px 287.938px;"><path d="M356,202.29c.85.8,1.52,1.48,2.22,2.24s1.36,1.5,2,2.27c1.3,1.53,2.52,3.14,3.7,4.76a76.27,76.27,0,0,1,6.27,10.26l.37.73a7.05,7.05,0,0,1,.45,1.1,9.12,9.12,0,0,1,.44,2.26,11,11,0,0,1-.55,4,20.16,20.16,0,0,1-3.21,5.92,42.68,42.68,0,0,1-8.8,8.46l-2.49-2.86c1.17-1.37,2.39-2.84,3.48-4.31a36.76,36.76,0,0,0,3-4.5,15.63,15.63,0,0,0,1.82-4.42,4.58,4.58,0,0,0,.07-1.7,2.22,2.22,0,0,0-.18-.55,1.59,1.59,0,0,0-.13-.22l-.32-.54a105.06,105.06,0,0,0-6.27-9.11c-1.11-1.47-2.3-2.88-3.5-4.27-.59-.7-1.2-1.38-1.81-2.06s-1.27-1.36-1.8-1.89Z" style="fill: rgb(228, 137, 123); transform-origin: 361.111px 223.29px;" id="elh2n2hjc88t6" class="animable"></path><path d="M357.36,240.59l-7.47-1.22,3.91,6.54s4.81-.17,6.18-3Z" style="fill: rgb(228, 137, 123); transform-origin: 354.935px 242.64px;" id="elh43fd5jsgp" class="animable"></path><polygon points="344.37 242.39 347.93 247.7 353.8 245.91 349.89 239.37 344.37 242.39" style="fill: rgb(228, 137, 123); transform-origin: 349.085px 243.535px;" id="el9heij00fsrv" class="animable"></polygon><path d="M357,411.28a2.15,2.15,0,0,1-1.43-.39,1,1,0,0,1-.29-.94.59.59,0,0,1,.35-.5c.87-.39,3.15,1.07,3.41,1.24a.16.16,0,0,1,.07.18.16.16,0,0,1-.13.14A8.85,8.85,0,0,1,357,411.28Zm-1-1.55a.72.72,0,0,0-.22,0,.26.26,0,0,0-.15.23.67.67,0,0,0,.18.63c.38.34,1.36.39,2.67.13A6.59,6.59,0,0,0,356,409.73Z" style="fill: #6E7479; transform-origin: 357.187px 410.336px;" id="elyb8bq9vowam" class="animable"></path><path d="M359,411l-.09,0c-.71-.41-2.08-2-1.91-2.87a.65.65,0,0,1,.6-.5.9.9,0,0,1,.75.24c.82.72.83,2.88.83,3a.19.19,0,0,1-.09.15Zm-1.28-3h-.08c-.22,0-.27.12-.29.21-.1.51.75,1.73,1.46,2.3a4.09,4.09,0,0,0-.69-2.36A.57.57,0,0,0,357.67,408Z" style="fill: #6E7479; transform-origin: 358.083px 409.32px;" id="eljyuoexd60ad" class="animable"></path><path d="M322.92,411.28a2.77,2.77,0,0,1-1.81-.46,1,1,0,0,1-.33-.86.58.58,0,0,1,.3-.47c.93-.52,3.91,1,4.25,1.19a.2.2,0,0,1,.09.19.17.17,0,0,1-.14.14A12.47,12.47,0,0,1,322.92,411.28Zm-1.33-1.55a.62.62,0,0,0-.33.07.21.21,0,0,0-.12.19.65.65,0,0,0,.2.57c.46.41,1.69.48,3.35.2A9.73,9.73,0,0,0,321.59,409.73Z" style="fill: #6E7479; transform-origin: 323.097px 410.337px;" id="ela2evlet0ll9" class="animable"></path><path d="M325.25,411l-.08,0c-.89-.4-2.66-2-2.52-2.87,0-.2.18-.45.67-.5a1.32,1.32,0,0,1,1,.31c.94.78,1.12,2.8,1.12,2.89a.17.17,0,0,1-.07.16A.19.19,0,0,1,325.25,411Zm-1.79-3h-.11c-.32,0-.34.16-.35.2-.08.51,1.12,1.78,2,2.33a4.16,4.16,0,0,0-1-2.31A.93.93,0,0,0,323.46,408Z" style="fill: #6E7479; transform-origin: 324.042px 409.314px;" id="ell4ml3p8cg28" class="animable"></path><path d="M337.07,179.3c-.29,4.52-1.07,13.7,2.4,16.24,0,0-.63,4.63-8.82,5.71-9,1.17-4.89-3.91-4.89-3.91,4.77-1.82,4.16-5.45,2.86-8.77Z" style="fill: rgb(228, 137, 123); transform-origin: 332.147px 190.363px;" id="el9mse86ue4da" class="animable"></path><path d="M318.44,171.31a.34.34,0,0,1-.26-.12,2.83,2.83,0,0,0-2.35-1,.35.35,0,0,1-.41-.3.36.36,0,0,1,.31-.4,3.51,3.51,0,0,1,3,1.26.36.36,0,0,1-.27.59Z" style="fill: rgb(38, 50, 56); transform-origin: 317.115px 170.409px;" id="eldtnwl5wl0jj" class="animable"></path><path d="M316.88,175.74a16.28,16.28,0,0,1-1.63,4.1,2.58,2.58,0,0,0,2.19.12Z" style="fill: rgb(222, 87, 83); transform-origin: 316.345px 177.944px;" id="eldsbsjsm6h9q" class="animable"></path><path d="M317.28,174.64c.08.6-.17,1.12-.56,1.18s-.78-.4-.85-1,.17-1.12.56-1.17S317.21,174,317.28,174.64Z" style="fill: rgb(38, 50, 56); transform-origin: 316.576px 174.736px;" id="elduaunotrayd" class="animable"></path><path d="M316.61,173.66l-1.49-.23S316,174.46,316.61,173.66Z" style="fill: rgb(38, 50, 56); transform-origin: 315.865px 173.697px;" id="elds22dl4vzy9" class="animable"></path><polygon points="333.49 410.84 325.99 410.84 325.49 393.49 332.99 393.49 333.49 410.84" style="fill: rgb(228, 137, 123); transform-origin: 329.49px 402.165px;" id="elpqrhf10zaal" class="animable"></polygon><polygon points="367.54 410.84 360.04 410.84 357.63 393.49 365.13 393.49 367.54 410.84" style="fill: rgb(228, 137, 123); transform-origin: 362.585px 402.165px;" id="el4z75j51oc1" class="animable"></polygon><path d="M359.58,410H368a.59.59,0,0,1,.59.51l1,6.67a1.2,1.2,0,0,1-1.2,1.33c-2.93-.05-4.35-.22-8.05-.22-2.28,0-5.61.23-8.75.23s-3.31-3.11-2-3.39c5.87-1.26,6.8-3,8.77-4.67A2,2,0,0,1,359.58,410Z" style="fill: rgb(38, 50, 56); transform-origin: 359.208px 414.26px;" id="el4r2geatwuea" class="animable"></path><path d="M325.74,410h8.41a.6.6,0,0,1,.6.51l1,6.67a1.2,1.2,0,0,1-1.2,1.33c-2.93-.05-4.35-.22-8.05-.22-2.28,0-7,.23-10.14.23s-3.31-3.11-2-3.39c5.87-1.26,8.18-3,10.16-4.67A2,2,0,0,1,325.74,410Z" style="fill: rgb(38, 50, 56); transform-origin: 324.673px 414.26px;" id="eljks6b3k3med" class="animable"></path><polygon points="325.49 393.49 325.75 402.44 333.25 402.44 332.99 393.49 325.49 393.49" style="fill: rgb(206, 111, 100); transform-origin: 329.37px 397.965px;" id="el5vx39qvwc79" class="animable"></polygon><polygon points="365.13 393.49 357.63 393.49 358.88 402.44 366.37 402.44 365.13 393.49" style="fill: rgb(206, 111, 100); transform-origin: 362px 397.965px;" id="els4e3iql9n8" class="animable"></polygon><path d="M337.17,169.94c.51,7.42.88,10.55-2.34,14.82-4.85,6.41-14.07,5.42-16.79-1.7-2.45-6.41-2.87-17.46,3.95-21.34A10.15,10.15,0,0,1,337.17,169.94Z" style="fill: rgb(228, 137, 123); transform-origin: 326.957px 174.705px;" id="elssj7yhos8fa" class="animable"></path><path d="M341.49,176.83c4.16,2.32,7.25-3.4,7.25-3.4s-7.46.81-6.79-3.63c.88-5.89-3.34-13.05-13.92-12.13-.59.05-1.15.12-1.7.21a5.44,5.44,0,0,0-6.58,1.52c-3,.25-7.05,3.83-4.3,8.56a4.35,4.35,0,0,1,.88-1.47c.23,2.77,2.65,7.17,5.67,7.46.65,3.79-1.87,8.18-1,12.14,1.29,5.71,10.92,7,10.92,7a4.17,4.17,0,0,1,.56-4.41c6.54,3,10.85.07,10.85.07-4.46-1.66-3.11-4.62-3.11-4.62a6.51,6.51,0,0,0,8.49-3.09A7.68,7.68,0,0,1,341.49,176.83Z" style="fill: rgb(38, 50, 56); transform-origin: 331.638px 175.223px;" id="eldg81o3rpoba" class="animable"></path><path d="M324.61,175.09a5.4,5.4,0,0,1-1.5,3.87c-1.32,1.37-2.94.41-3.38-1.34-.39-1.58-.17-4.19,1.55-4.91A2.44,2.44,0,0,1,324.61,175.09Z" style="fill: rgb(228, 137, 123); transform-origin: 322.089px 176.076px;" id="elzgt215ksi6" class="animable"></path><path d="M330.84,244.22s1.9,49.36,6.42,78.34c3.64,23.42,19.81,78.14,19.81,78.14h10.22s-8.43-52.85-10.28-76c-4.68-58.59,7.47-71.17-4-83.37Z" style="fill: rgb(38, 50, 56); transform-origin: 349.065px 321.015px;" id="el0fyi93csqcb8" class="animable"></path><path d="M339.38,259.83s-4.62-.8-7.32,8c1,16.67,2.71,38.79,5.2,54.73.55,3.55,1.39,7.83,2.42,12.52C337.73,306.92,339.38,259.83,339.38,259.83Z" style="fill: rgb(22, 31, 51); transform-origin: 335.87px 297.446px;" id="elbxz71m7of36" class="animable"></path><path d="M322.87,245.26s-8.42,54.61-7.93,77.46c.51,23.77,9.22,78,9.22,78h10.13s-1.6-52.82-.71-76.16c1-25.45,11.39-82.17,11.39-82.17Z" style="fill: rgb(38, 50, 56); transform-origin: 329.945px 321.555px;" id="ellgf7mtmw0o" class="animable"></path><polygon points="368.77 401.18 355.18 401.18 354.12 396.62 368.67 396.72 368.77 401.18" style="fill: #6E7479; transform-origin: 361.445px 398.9px;" id="elj3dbenu5yi" class="animable"></polygon><g id="elqwcv77y4fqc"><polygon points="368.77 401.18 355.18 401.18 354.12 396.62 368.67 396.72 368.77 401.18" style="opacity: 0.2; transform-origin: 361.445px 398.9px;" class="animable" id="elze5246mxj9l"></polygon></g><path d="M352.5,195.55c3.91.38,9.85,11.49,9.85,11.49l-9.87,7.57s-8.17-7.17-7.2-11.2C346.29,199.22,348.75,195.2,352.5,195.55Z" style="fill: #6E7479; transform-origin: 353.775px 205.069px;" id="ely2hwyqgquxf" class="animable"></path><g id="el3f1jpztd4iy"><path d="M352.5,195.55c3.91.38,9.85,11.49,9.85,11.49l-9.87,7.57s-8.17-7.17-7.2-11.2C346.29,199.22,348.75,195.2,352.5,195.55Z" style="opacity: 0.1; transform-origin: 353.775px 205.069px;" class="animable" id="elogdlqwzijll"></path></g><path d="M349.55,200.33a10.13,10.13,0,0,0-3.06-.34,16.91,16.91,0,0,0-1.21,3.42c-1,4,7.2,11.2,7.2,11.2l.73-.56Z" style="fill: #6E7479; transform-origin: 349.203px 207.296px;" id="elgz7mjg869jh" class="animable"></path><g id="el5n89iu85f7r"><path d="M349.55,200.33a10.13,10.13,0,0,0-3.06-.34,16.91,16.91,0,0,0-1.21,3.42c-1,4,7.2,11.2,7.2,11.2l.73-.56Z" style="opacity: 0.3; transform-origin: 349.203px 207.296px;" class="animable" id="eln08ugn79fdc"></path></g><path d="M319.52,211c-2.85,7.21-5.85,14.54-8.24,21.77-.16.46-.29.9-.43,1.35l-.34,1.11a1.83,1.83,0,0,0,0,1,7.52,7.52,0,0,0,2.59,3.1,42.19,42.19,0,0,0,9.69,5.19l-.9,3.68a34.69,34.69,0,0,1-12.08-3.94,12.93,12.93,0,0,1-5.39-5.46,8.37,8.37,0,0,1-.69-4.76,5.58,5.58,0,0,1,.1-.59l.1-.42.17-.76c.12-.51.24-1,.37-1.5,1-4,2.28-7.8,3.63-11.57s2.76-7.49,4.35-11.2Z" style="fill: rgb(228, 137, 123); transform-origin: 313.215px 228.1px;" id="elzr0i01jq78j" class="animable"></path><path d="M313.45,200.88s-3.38,1.71,9.42,44.38l30.18-3.94c-2.12-12.22-3.12-19.79-.55-45.77a91,91,0,0,0-13,0,95.5,95.5,0,0,0-13.71,1.8C320,198.64,313.45,200.88,313.45,200.88Z" style="fill: #6E7479; transform-origin: 333.048px 220.289px;" id="eljnzhr89rws" class="animable"></path><g id="elue60ie091fq"><path d="M313.45,200.88s-3.38,1.71,9.42,44.38l30.18-3.94c-2.12-12.22-3.12-19.79-.55-45.77a91,91,0,0,0-13,0,95.5,95.5,0,0,0-13.71,1.8C320,198.64,313.45,200.88,313.45,200.88Z" style="opacity: 0.1; transform-origin: 333.048px 220.289px;" class="animable" id="el8h971fi8es6"></path></g><path d="M353.27,239.49,355,242c.13.2-.09.44-.43.49l-31.65,4.14c-.27,0-.52-.07-.56-.24l-.62-2.67c-.05-.18.17-.37.47-.41l30.56-4A.55.55,0,0,1,353.27,239.49Z" style="fill: #6E7479; transform-origin: 338.385px 242.967px;" id="elo1v5gcwtnkg" class="animable"></path><g id="elhzsyivbjm47"><path d="M353.27,239.49,355,242c.13.2-.09.44-.43.49l-31.65,4.14c-.27,0-.52-.07-.56-.24l-.62-2.67c-.05-.18.17-.37.47-.41l30.56-4A.55.55,0,0,1,353.27,239.49Z" style="opacity: 0.2; transform-origin: 338.385px 242.967px;" class="animable" id="elqkj47rz61ek"></path></g><path d="M349.61,243.44l.82-.11c.16,0,.27-.12.25-.22l-.84-3.46a.29.29,0,0,0-.34-.14l-.82.1c-.17,0-.28.12-.25.23l.84,3.45C349.29,243.4,349.45,243.46,349.61,243.44Z" style="fill: rgb(38, 50, 56); transform-origin: 349.554px 241.471px;" id="elngnfqmhuzqn" class="animable"></path><path d="M329.77,246l.82-.11c.16,0,.28-.12.25-.22l-.84-3.46a.31.31,0,0,0-.34-.15l-.82.11c-.16,0-.28.12-.25.22l.84,3.46C329.45,246,329.61,246.06,329.77,246Z" style="fill: rgb(38, 50, 56); transform-origin: 329.715px 244.038px;" id="el1g6ffp47hfr" class="animable"></path><path d="M314.86,215.36c.83,3.86,2,8.75,3.71,14.94l.37-15.69Z" style="fill: #6E7479; transform-origin: 316.9px 222.455px;" id="elz5ym5qrc1l" class="animable"></path><g id="el91f8f1j6okc"><path d="M314.86,215.36c.83,3.86,2,8.75,3.71,14.94l.37-15.69Z" style="opacity: 0.3; transform-origin: 316.9px 222.455px;" class="animable" id="elkafi3rdbjml"></path></g><path d="M313.45,200.88c-3.75,1.51-7,14.34-7,14.34l12.9,6.28s6.23-15.69,3.44-18.75S317.77,199.15,313.45,200.88Z" style="fill: #6E7479; transform-origin: 314.979px 210.702px;" id="ell4bw147zpz" class="animable"></path><g id="ellm5sisrakn"><path d="M313.45,200.88c-3.75,1.51-7,14.34-7,14.34l12.9,6.28s6.23-15.69,3.44-18.75S317.77,199.15,313.45,200.88Z" style="opacity: 0.1; transform-origin: 314.979px 210.702px;" class="animable" id="eldldpefufsn6"></path></g><polygon points="336.02 401.18 322.43 401.18 321.37 396.62 336.5 396.72 336.02 401.18" style="fill: #6E7479; transform-origin: 328.935px 398.9px;" id="eligb6r2evdxj" class="animable"></polygon><g id="elxqx5ocjgz9s"><polygon points="336.02 401.18 322.43 401.18 321.37 396.62 336.5 396.72 336.02 401.18" style="opacity: 0.2; transform-origin: 328.935px 398.9px;" class="animable" id="elq6c4ar1emlh"></polygon></g><path d="M323,243.28l-1.09-.45a1.64,1.64,0,0,0-2.24,1.76l.79,5.21a1.78,1.78,0,0,0,2.36,1.42,4,4,0,0,0,1.1-.61,3,3,0,0,0,1.08-2.48l-.11-2.16A3,3,0,0,0,323,243.28Z" style="fill: rgb(228, 137, 123); transform-origin: 322.329px 247.016px;" id="elzhhvv6rzj5i" class="animable"></path></g><defs>     <filter id="active" height="200%">         <feMorphology in="SourceAlpha" result="DILATED" operator="dilate" radius="2"></feMorphology>                <feFlood flood-color="#32DFEC" flood-opacity="1" result="PINK"></feFlood>        <feComposite in="PINK" in2="DILATED" operator="in" result="OUTLINE"></feComposite>        <feMerge>            <feMergeNode in="OUTLINE"></feMergeNode>            <feMergeNode in="SourceGraphic"></feMergeNode>        </feMerge>    </filter>    <filter id="hover" height="200%">        <feMorphology in="SourceAlpha" result="DILATED" operator="dilate" radius="2"></feMorphology>                <feFlood flood-color="#ff0000" flood-opacity="0.5" result="PINK"></feFlood>        <feComposite in="PINK" in2="DILATED" operator="in" result="OUTLINE"></feComposite>        <feMerge>            <feMergeNode in="OUTLINE"></feMergeNode>            <feMergeNode in="SourceGraphic"></feMergeNode>        </feMerge>            <feColorMatrix type="matrix" values="0   0   0   0   0                0   1   0   0   0                0   0   0   0   0                0   0   0   1   0 "></feColorMatrix>    </filter></defs></svg>